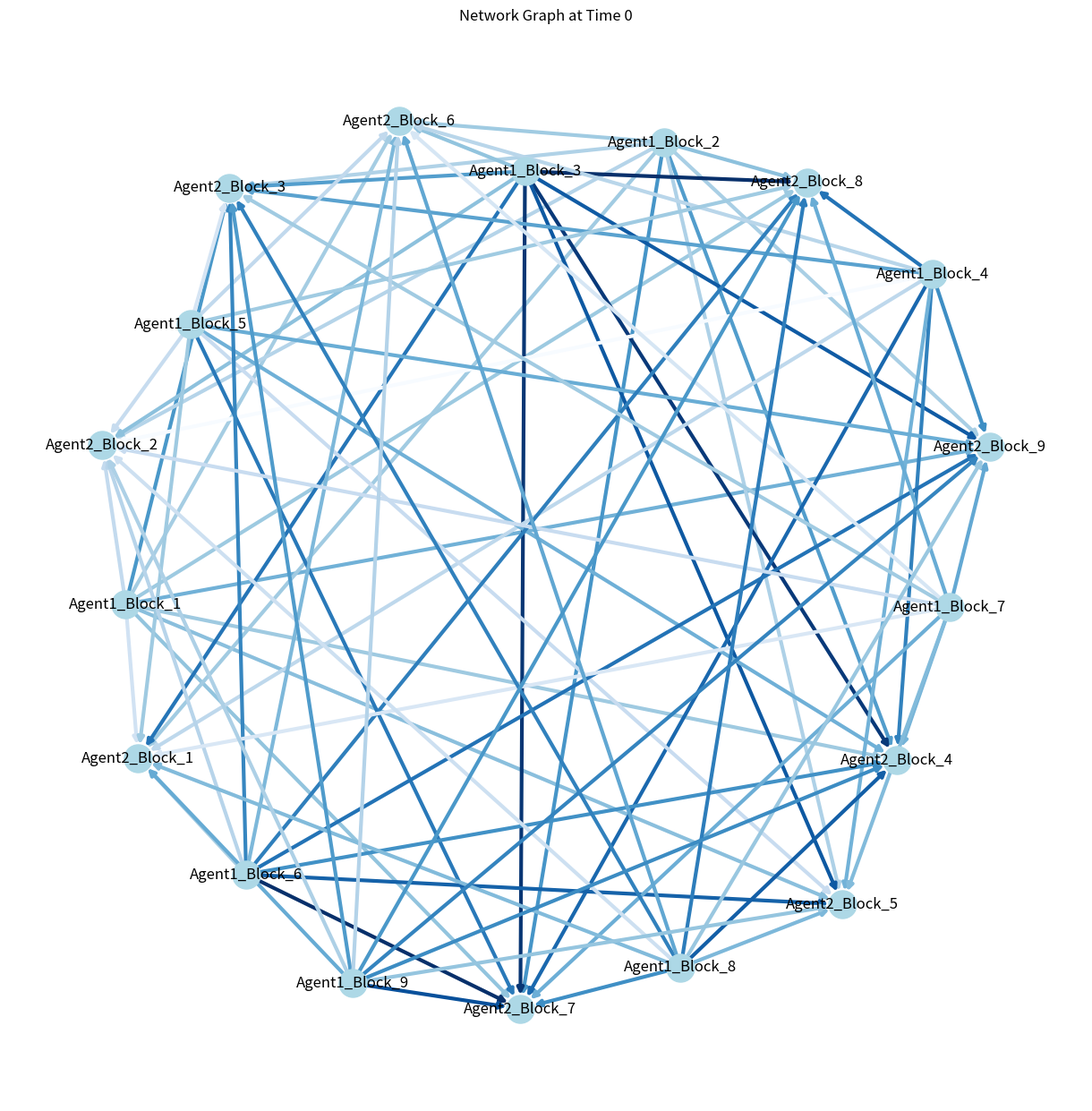
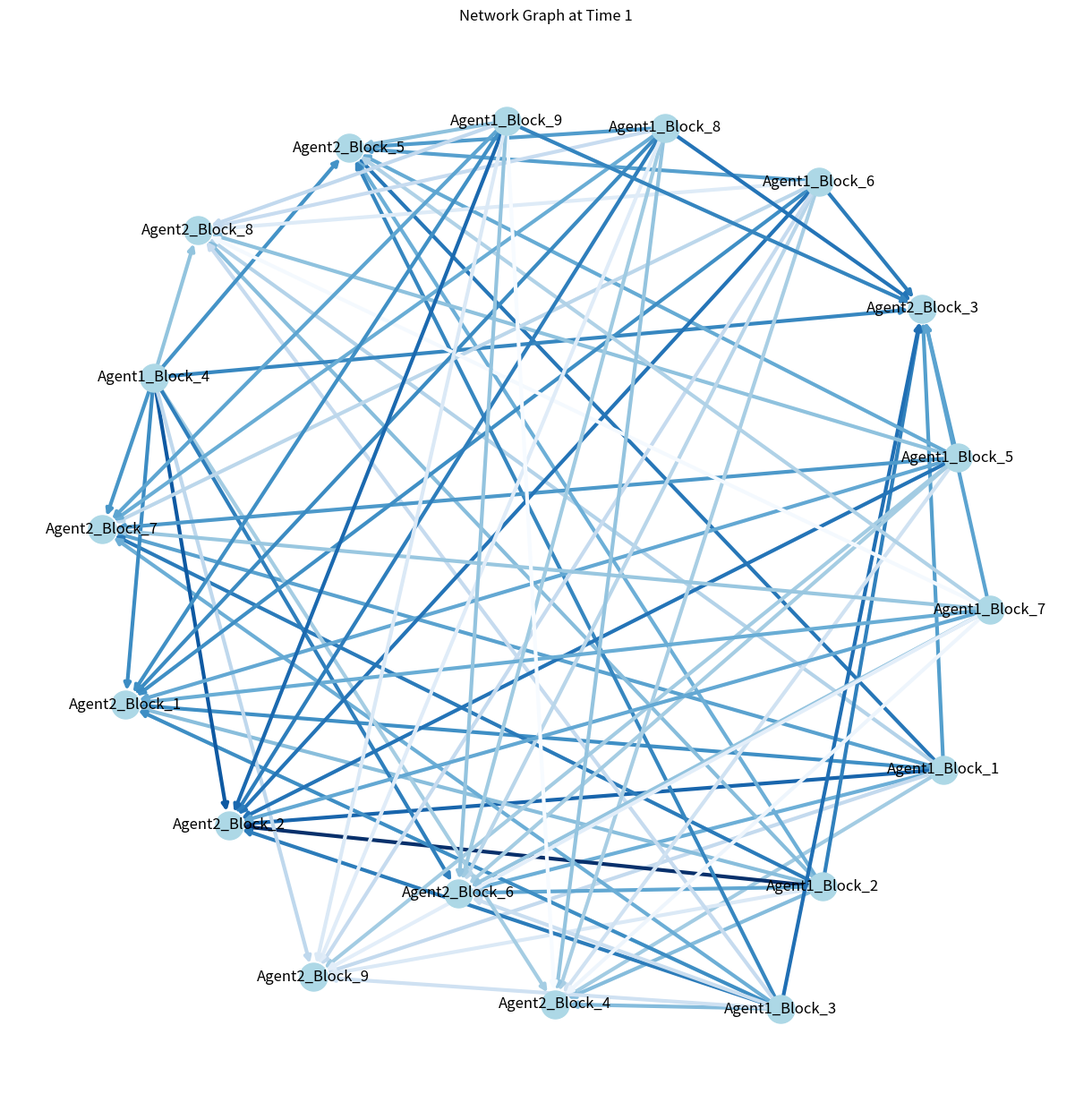
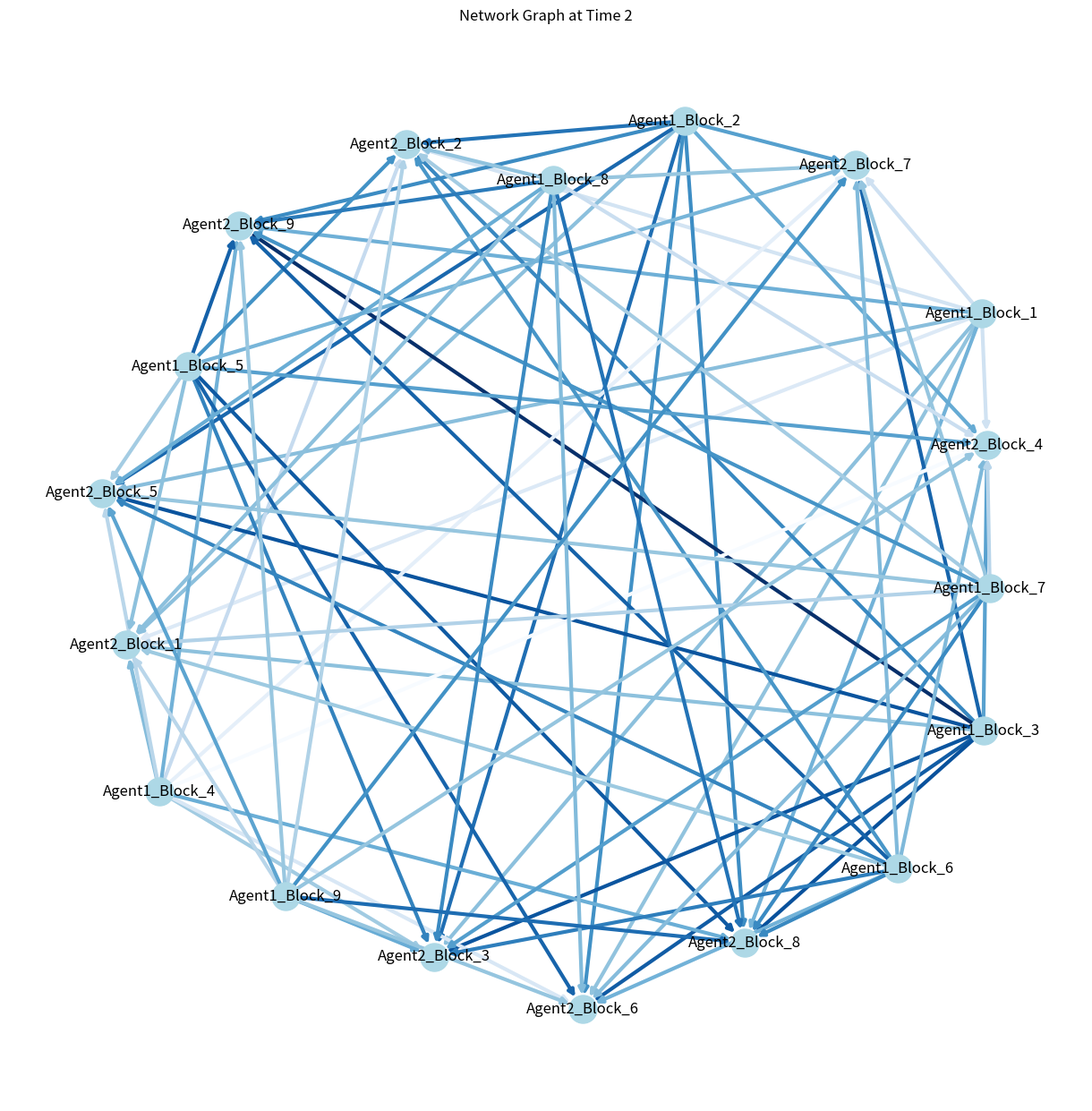
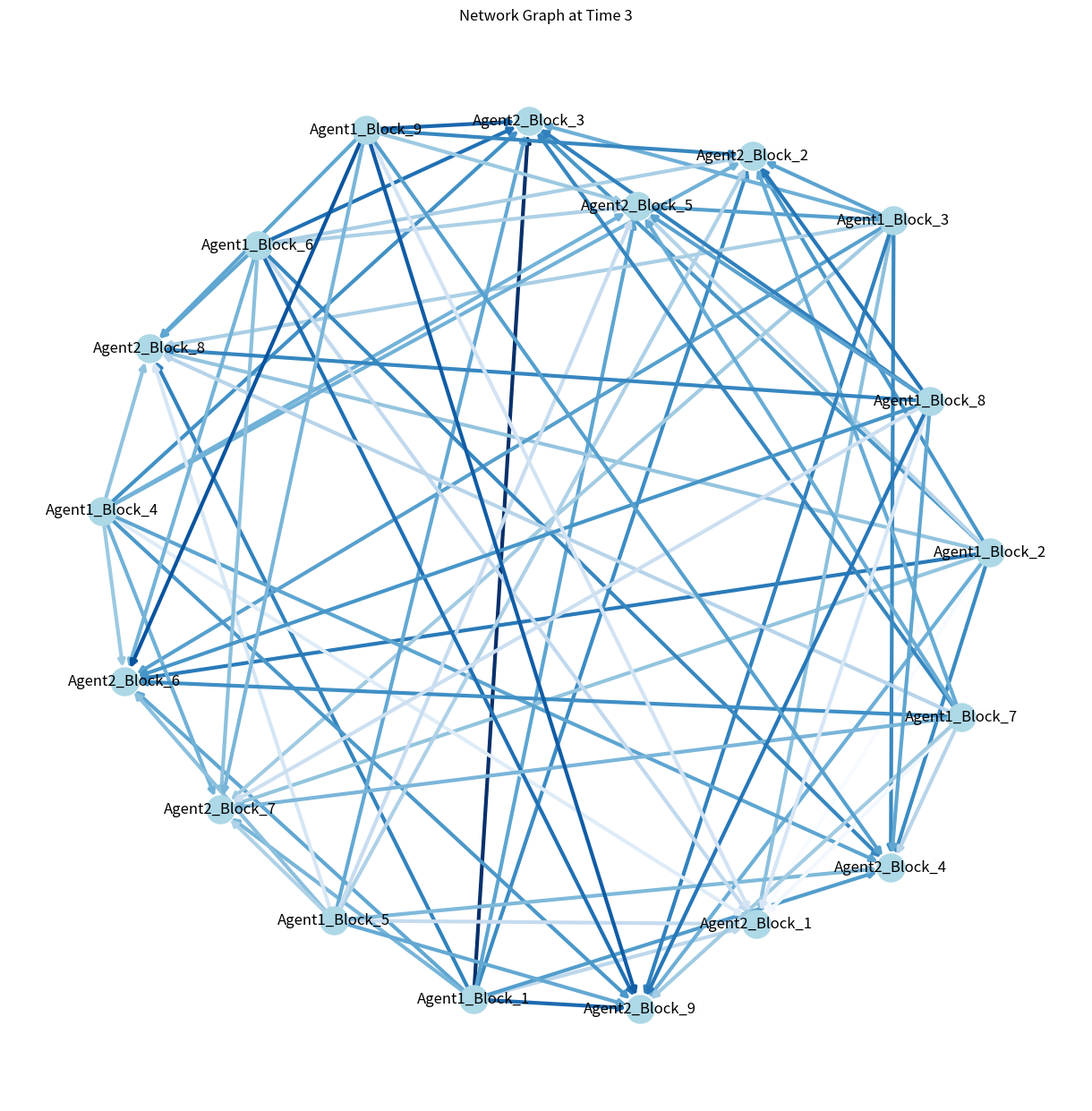
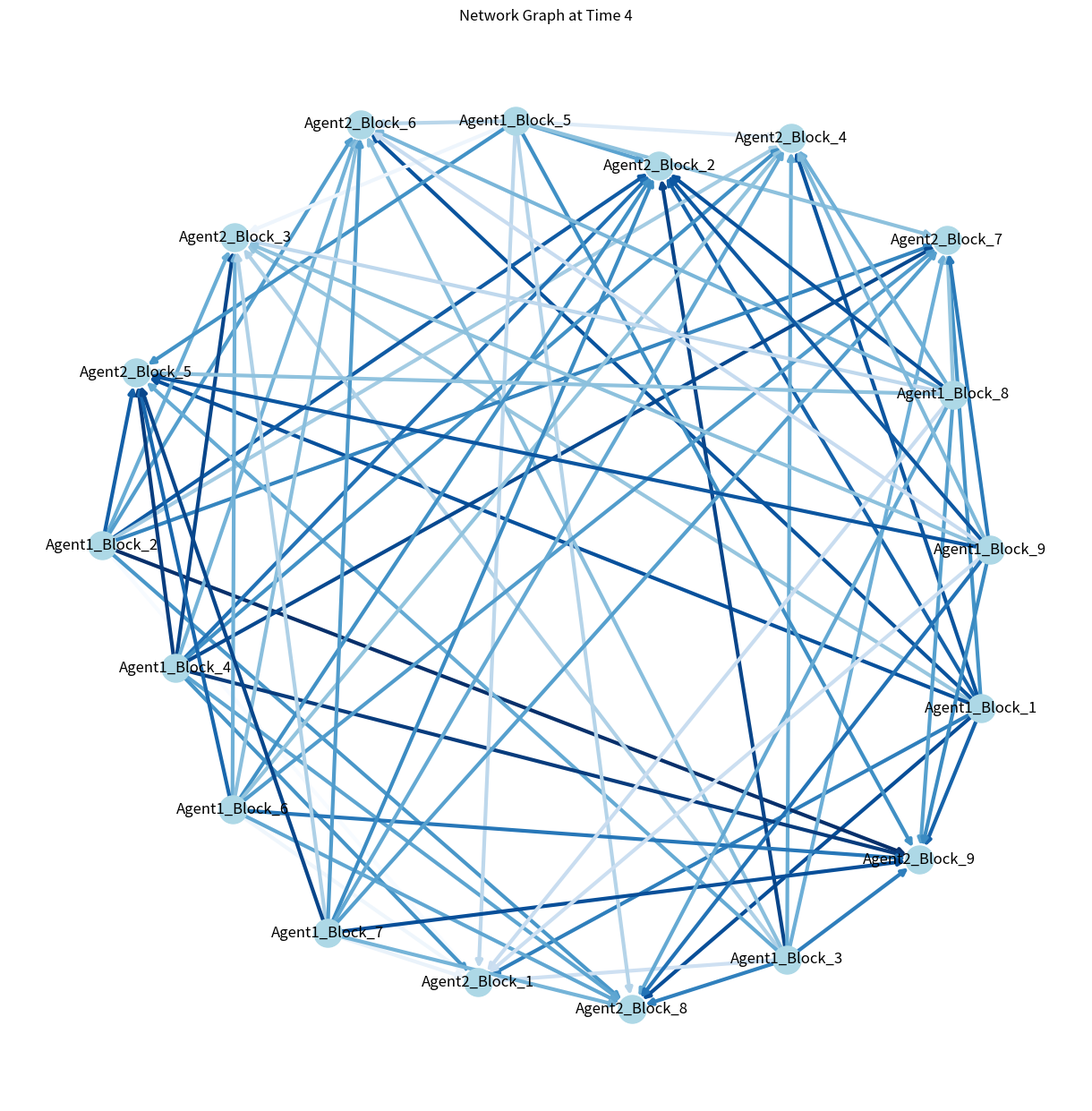
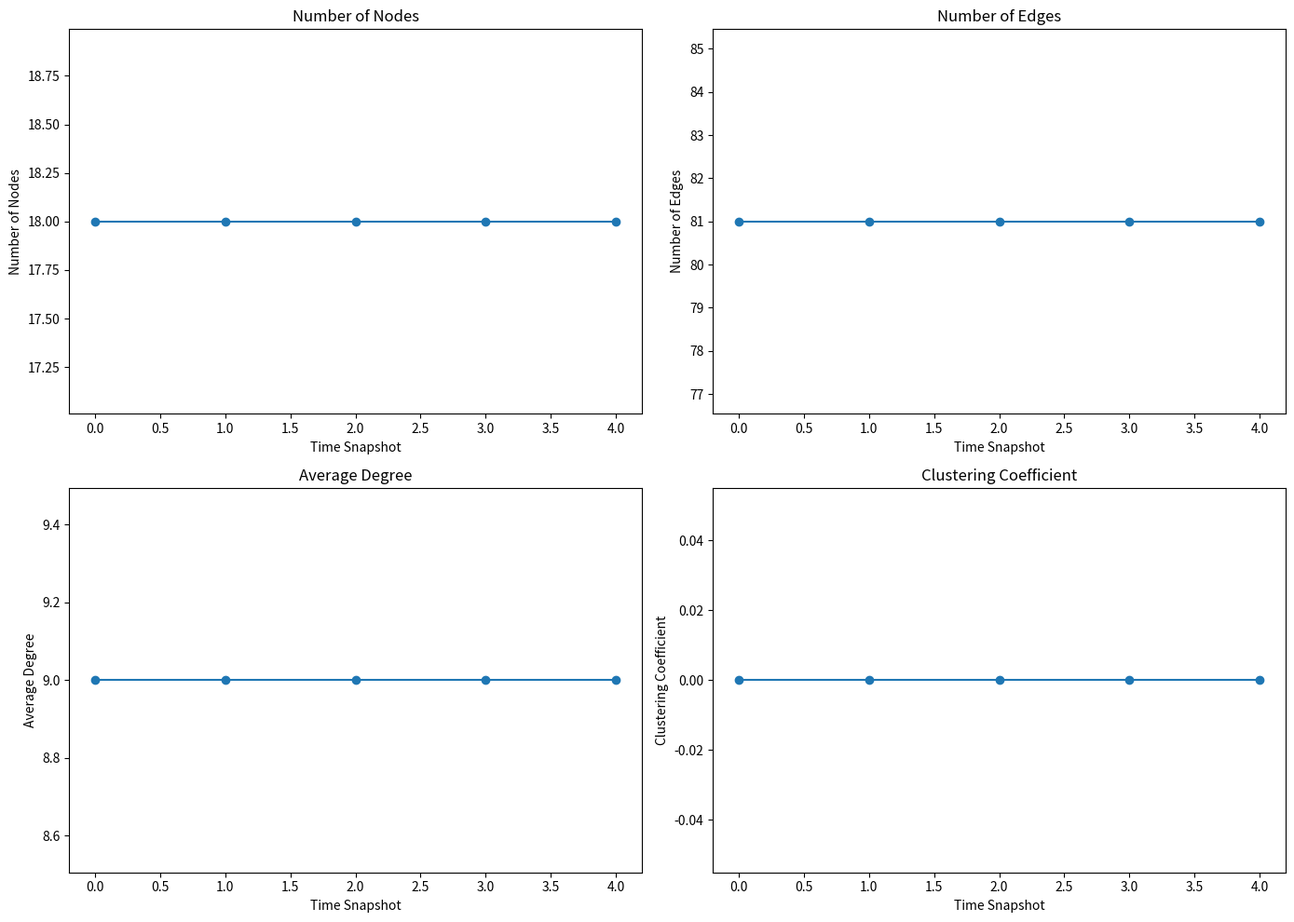

These charts were generated, in order, by the following Python code:
import numpy as np
import networkx as nx
import matplotlib.pyplot as plt
import pandas as pd


# Generate synthetic data
num_agents = 2
block_size = 4  # 4x4 blocks
agent_matrices = [np.random.rand(3, 3, block_size, block_size) for _ in range(num_agents)]


def gaussian_kernel(x, y, sigma=1.0):
    return np.exp(-np.linalg.norm(x-y)**2 / (2 * sigma**2))

def normalize_transition_matrix(T):
    n = T.shape[0]
    Gram = np.zeros((n, n))
    for i in range(n):
        for j in range(n):
            Gram[i, j] = gaussian_kernel(T[i], T[j])
    diag_sum = np.sum(np.diag(Gram))
    if diag_sum != 0:
        Gram = Gram / diag_sum
    return Gram

def compute_entropy(A, alpha=1.01):
    eigenvalues = np.linalg.eigvalsh(A)
    eigenvalues = eigenvalues[eigenvalues > 0]
    entropy = (1 / (1 - alpha)) * np.log2(np.sum(eigenvalues ** alpha))
    return entropy



# TODO fix the calculation to work and use time lag embeddings and time series, placeholder for actual calculation of matrix based TE
def compute_transfer_entropy(Ax, Ay, alpha=1.01):
    joint_matrix = np.kron(Ax, Ay)
    Hxy = compute_entropy(joint_matrix, alpha)
    Hx = compute_entropy(Ax, alpha)
    Hy = compute_entropy(Ay, alpha)
    return Hxy - Hx - Hy

# from scipy.stats import entropy
# def compute_transfer_entropy(time_series_x, time_series_y, max_lags=3):
#     # Dummy example, you'll need an actual TE library like PyInform
#     # Assume `time_series_x` and `time_series_y` are arrays where rows are time points
#     # and columns are the values from different runs or simulations.
    
#     joint_entropy = entropy(np.hstack((time_series_x[:-1], time_series_y[1:])))
#     entropy_x = entropy(time_series_x[:-1])
#     entropy_y_given_x = entropy(time_series_y[1:] - time_series_x[:-1])  # Simplistic assumption
#     return entropy_y_given_x - joint_entropy + entropy_x


# testing functions from other scripts

# def plot_network_evolution(snapshots):
#     metrics = {
#         'Number of Nodes': [],
#         'Number of Edges': [],
#         'Average Degree': [],
#         'Clustering Coefficient': []
#     }
    
#     for G in snapshots:
#         metrics['Number of Nodes'].append(len(G.nodes()))
#         metrics['Number of Edges'].append(len(G.edges()))
#         degrees = [deg for node, deg in G.degree()]
#         metrics['Average Degree'].append(np.mean(degrees) if degrees else 0)
#         metrics['Clustering Coefficient'].append(nx.average_clustering(G))
    
#     plt.figure(figsize=(14, 10))
#     for i, (metric, values) in enumerate(metrics.items(), start=1):
#         plt.subplot(2, 2, i)
#         plt.plot(values, marker='o', linestyle='-')
#         plt.title(metric)
#         plt.xlabel('Time Snapshot')
#         plt.ylabel(metric)
    
#     plt.tight_layout()
#     plt.show()

def plot_network_evolution(snapshots):
    """
    Plots the evolution of various network metrics over time.
    
    :param snapshots: A list of NetworkX graphs representing the network at different time points.
    """
    

    metrics = {
        'Number of Nodes': [],
        'Number of Edges': [],
        'Average Degree': [],
        'Clustering Coefficient': []
    }
    
    for G in snapshots:
        metrics['Number of Nodes'].append(len(G.nodes()))
        metrics['Number of Edges'].append(len(G.edges()))
        degrees = [deg for node, deg in G.degree()]
        metrics['Average Degree'].append(np.mean(degrees) if degrees else 0)
        metrics['Clustering Coefficient'].append(nx.average_clustering(G))
    
    # Plotting the evolution of network metrics
    plt.figure(figsize=(14, 10))
    for i, (metric, values) in enumerate(metrics.items(), start=1):
        plt.subplot(2, 2, i)
        plt.plot(values, marker='o', linestyle='-')
        plt.title(metric)
        plt.xlabel('Time Snapshot')
        plt.ylabel(metric)
    
    plt.tight_layout()
    plt.show()

# from networkx.algorithms import community
# from community import community_louvain

# def analyze_community_evolution(snapshots):
#     """
#     Analyzes the evolution of community structure over time.
    
#     :param snapshots: A list of NetworkX graphs representing the network at different time points.
#     """
#     community_changes = []

#     for G in snapshots:
#         partition = community_louvain.best_partition(G)
#         num_communities = len(set(partition.values()))
#         community_changes.append(num_communities)
    
#     plt.figure(figsize=(8, 6))
#     plt.plot(community_changes, marker='o', linestyle='-')
#     plt.title('Evolution of Community Structure')
#     plt.xlabel('Time Snapshot')
#     plt.ylabel('Number of Communities')
#     plt.grid(True)
#     plt.show()


# --------------------------------------------------- testing block end ----------------------------------------------------------





# Generate synthetic data
num_agents = 2
block_size = 4  # 4x4 blocks
num_timesteps = 5  # Number of timesteps
agent_matrices = [np.random.rand(num_timesteps, 3, 3, block_size, block_size) for _ in range(num_agents)]

all_graphs = []  # Store graphs for evolution analysis

# Process and create networks for each timestep
significant_te_threshold = 0.1e-15  # threshold for significant TE values


for time in range(num_timesteps):
    G = nx.DiGraph()
    for i in range(3):
        for j in range(3):
            for k in range(3):
                for l in range(3):
                    Ax = normalize_transition_matrix(agent_matrices[0][time][i][j].flatten())
                    Ay = normalize_transition_matrix(agent_matrices[1][time][k][l].flatten())
                    te = compute_transfer_entropy(Ax, Ay)
                    print("te: ", te)
                    if abs(te) > significant_te_threshold:  # Example threshold
                        G.add_edge(f'Agent1_Block_{i*3+j+1}', f'Agent2_Block_{k*3+l+1}', weight=te)

    all_graphs.append(G)  # Store the graph

    if G.number_of_edges() > 0:  # Check if there are any edges
        plt.figure(figsize=(12, 12))
        pos = nx.spring_layout(G)
        edges, weights = zip(*nx.get_edge_attributes(G, 'weight').items())
        nx.draw(G, pos, node_color='lightblue', node_size=500, edgelist=edges, edge_color=weights, width=3, edge_cmap=plt.cm.Blues, with_labels=True)
        plt.title(f"Network Graph at Time {time}")
        plt.show()
    else:
        print(f"No edges to display at time {time}.")  # Handle the case where no edges were added

# Optionally save all edges data to a DataFrame and CSV if needed for analysis
all_edges_data = [{
    'Time': time,
    'Source': source,
    'Target': target,
    'TE': data['weight']
} for time, graph in enumerate(all_graphs) for source, target, data in graph.edges(data=True)]
df = pd.DataFrame(all_edges_data)
df.to_csv('network_snapshots.csv', index=False)

plot_network_evolution(all_graphs)

# analyze_community_evolution(all_graphs)
















# import numpy as np
# import networkx as nx
# import matplotlib.pyplot as plt

# def vectorized_normalize_matrices(matrices):
#     """ Vectorized normalization of block matrices """
#     flattened_matrices = matrices.reshape(matrices.shape[0], -1)  # Flatten each matrix
#     norm = np.linalg.norm(flattened_matrices, axis=1, keepdims=True)
#     normalized_matrices = flattened_matrices / norm  # Normalize
#     return normalized_matrices

# def vectorized_transfer_entropy(Ax, Ay):
#     """ Vectorized computation of transfer entropy between sets of matrices """
#     # Assuming Ax and Ay are flattened and normalized
#     # For simplicity, assume TE calculation is directly possible; adjust as per actual TE calculation needs
#     joint_entropy = -np.sum(Ax * np.log(Ay), axis=1)
#     return joint_entropy

# # Example data generation
# num_timesteps = 5
# num_blocks = 3 * 3  # For 3x3 blocks per agent
# block_size = 4

# # Randomly generate matrices for two agents
# agent1_matrices = np.random.rand(num_timesteps, num_blocks, block_size, block_size)
# agent2_matrices = np.random.rand(num_timesteps, num_blocks, block_size, block_size)

# # Flatten and normalize
# agent1_matrices_flat = agent1_matrices.reshape(num_timesteps * num_blocks, block_size**2)
# agent2_matrices_flat = agent2_matrices.reshape(num_timesteps * num_blocks, block_size**2)
# agent1_norm = vectorized_normalize_matrices(agent1_matrices_flat)
# agent2_norm = vectorized_normalize_matrices(agent2_matrices_flat)

# # Calculate TE for all pairs (example simplified logic)
# tes = vectorized_transfer_entropy(agent1_norm, agent2_norm)

# # Reshape back to original timestep and block structure
# tes_reshaped = tes.reshape(num_timesteps, num_blocks, num_blocks)

# # Use results as needed, for example to populate a graph
# for time in range(num_timesteps):
#     G = nx.DiGraph()
#     for i in range(num_blocks):
#         for j in range(num_blocks):
#             if tes_reshaped[time, i, j] > 0.01:  # Threshold for significant TE
#                 G.add_edge(f'Agent1_Block_{i+1}', f'Agent2_Block_{j+1}', weight=tes_reshaped[time, i, j])

#     # Plotting logic can be here if needed
